Photos from the image-classification dataset "dataset" in the GitHub repository SKTDeveloper99/calorie_app_danika. Its 3 classes are: apple, banana, orange.

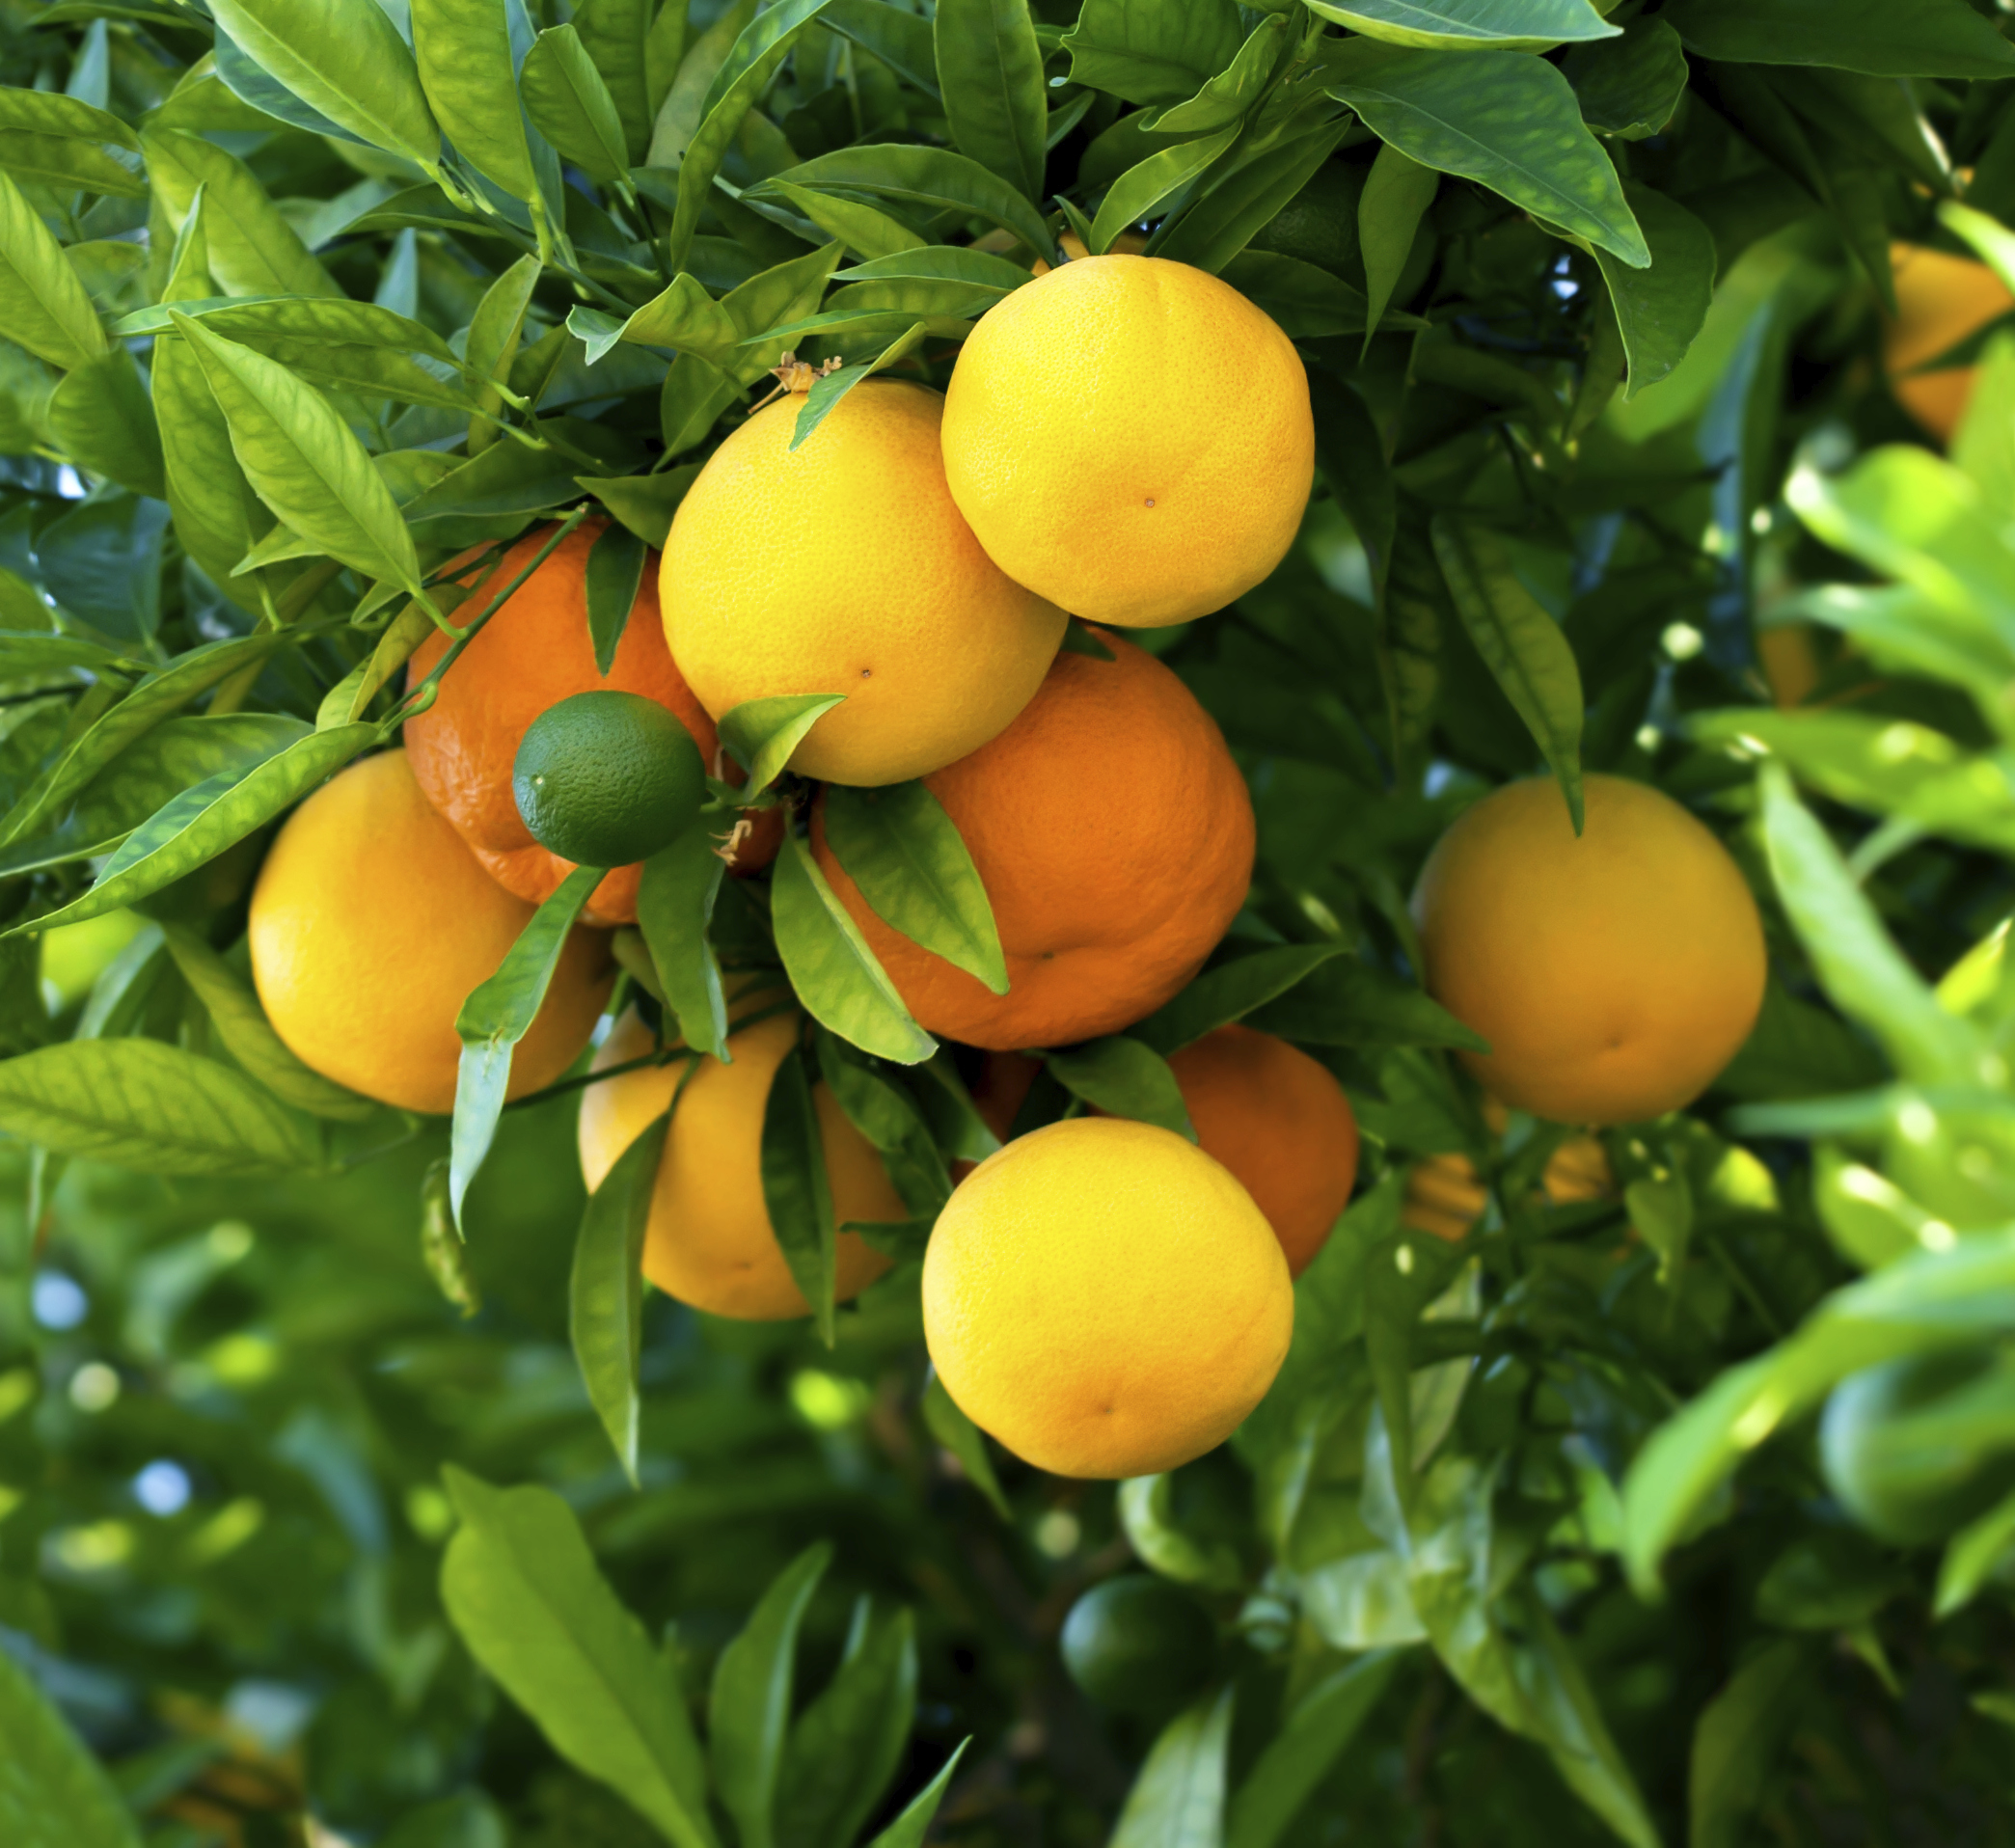
Label: orange

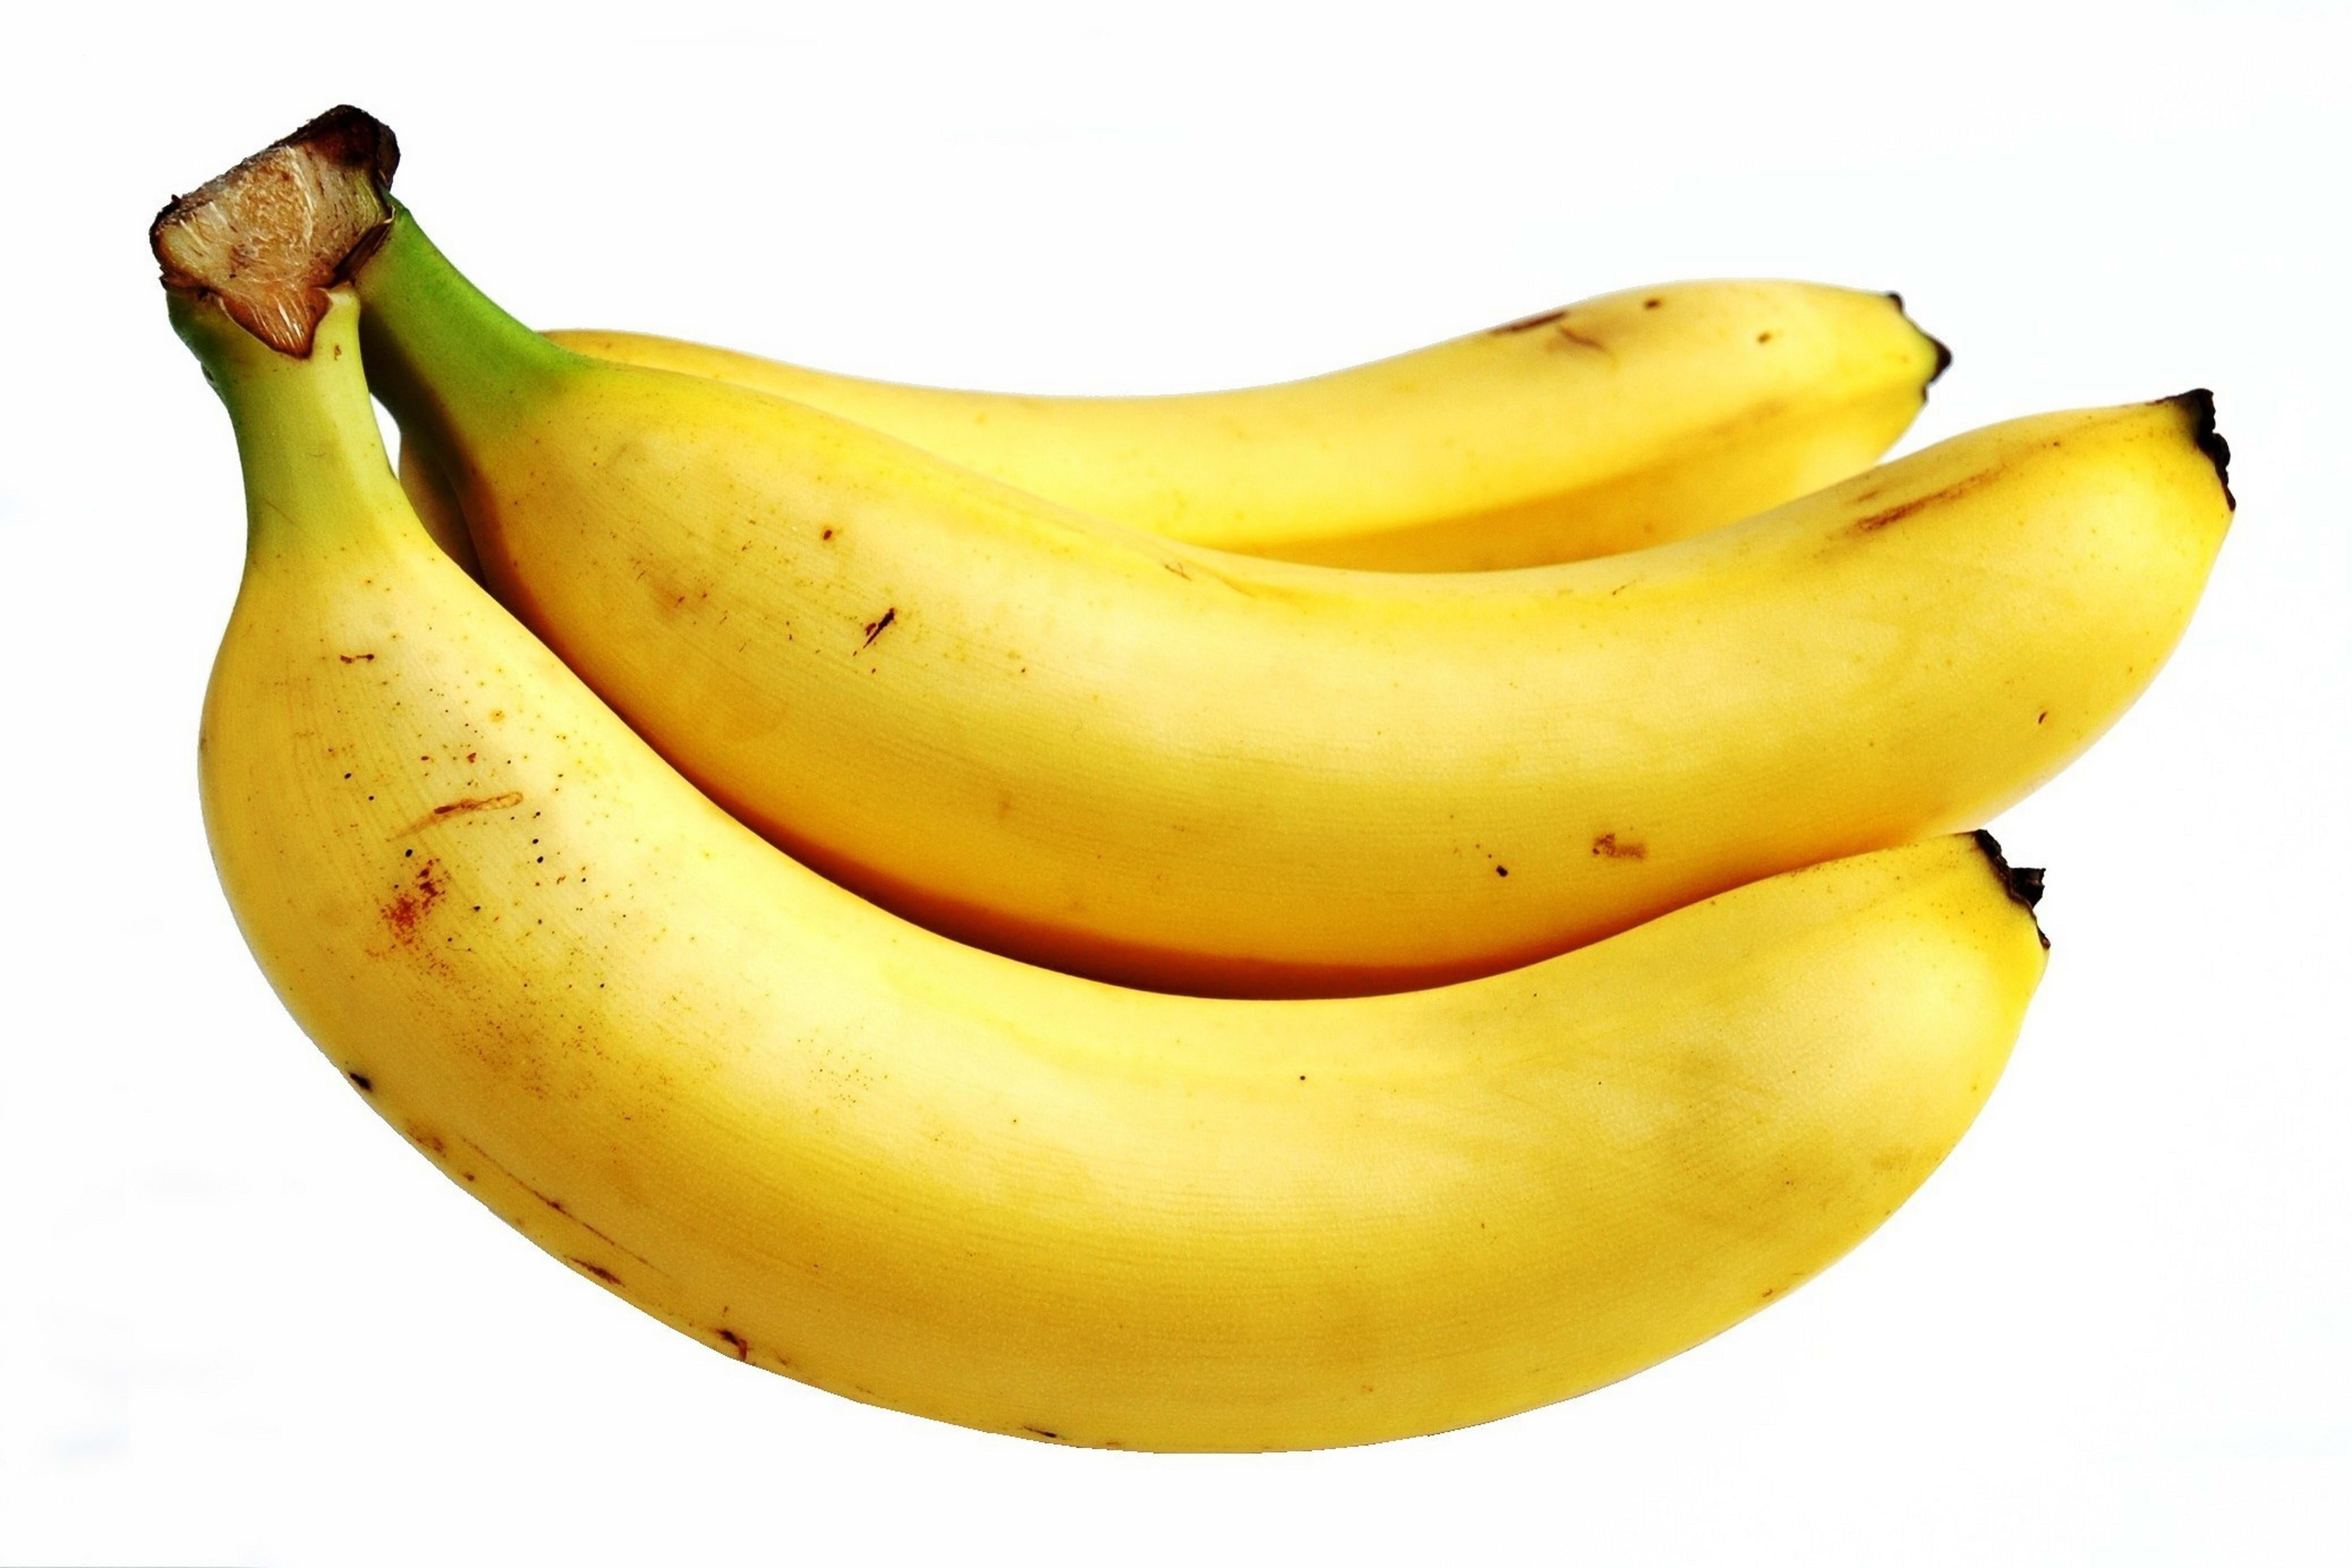
Label: banana

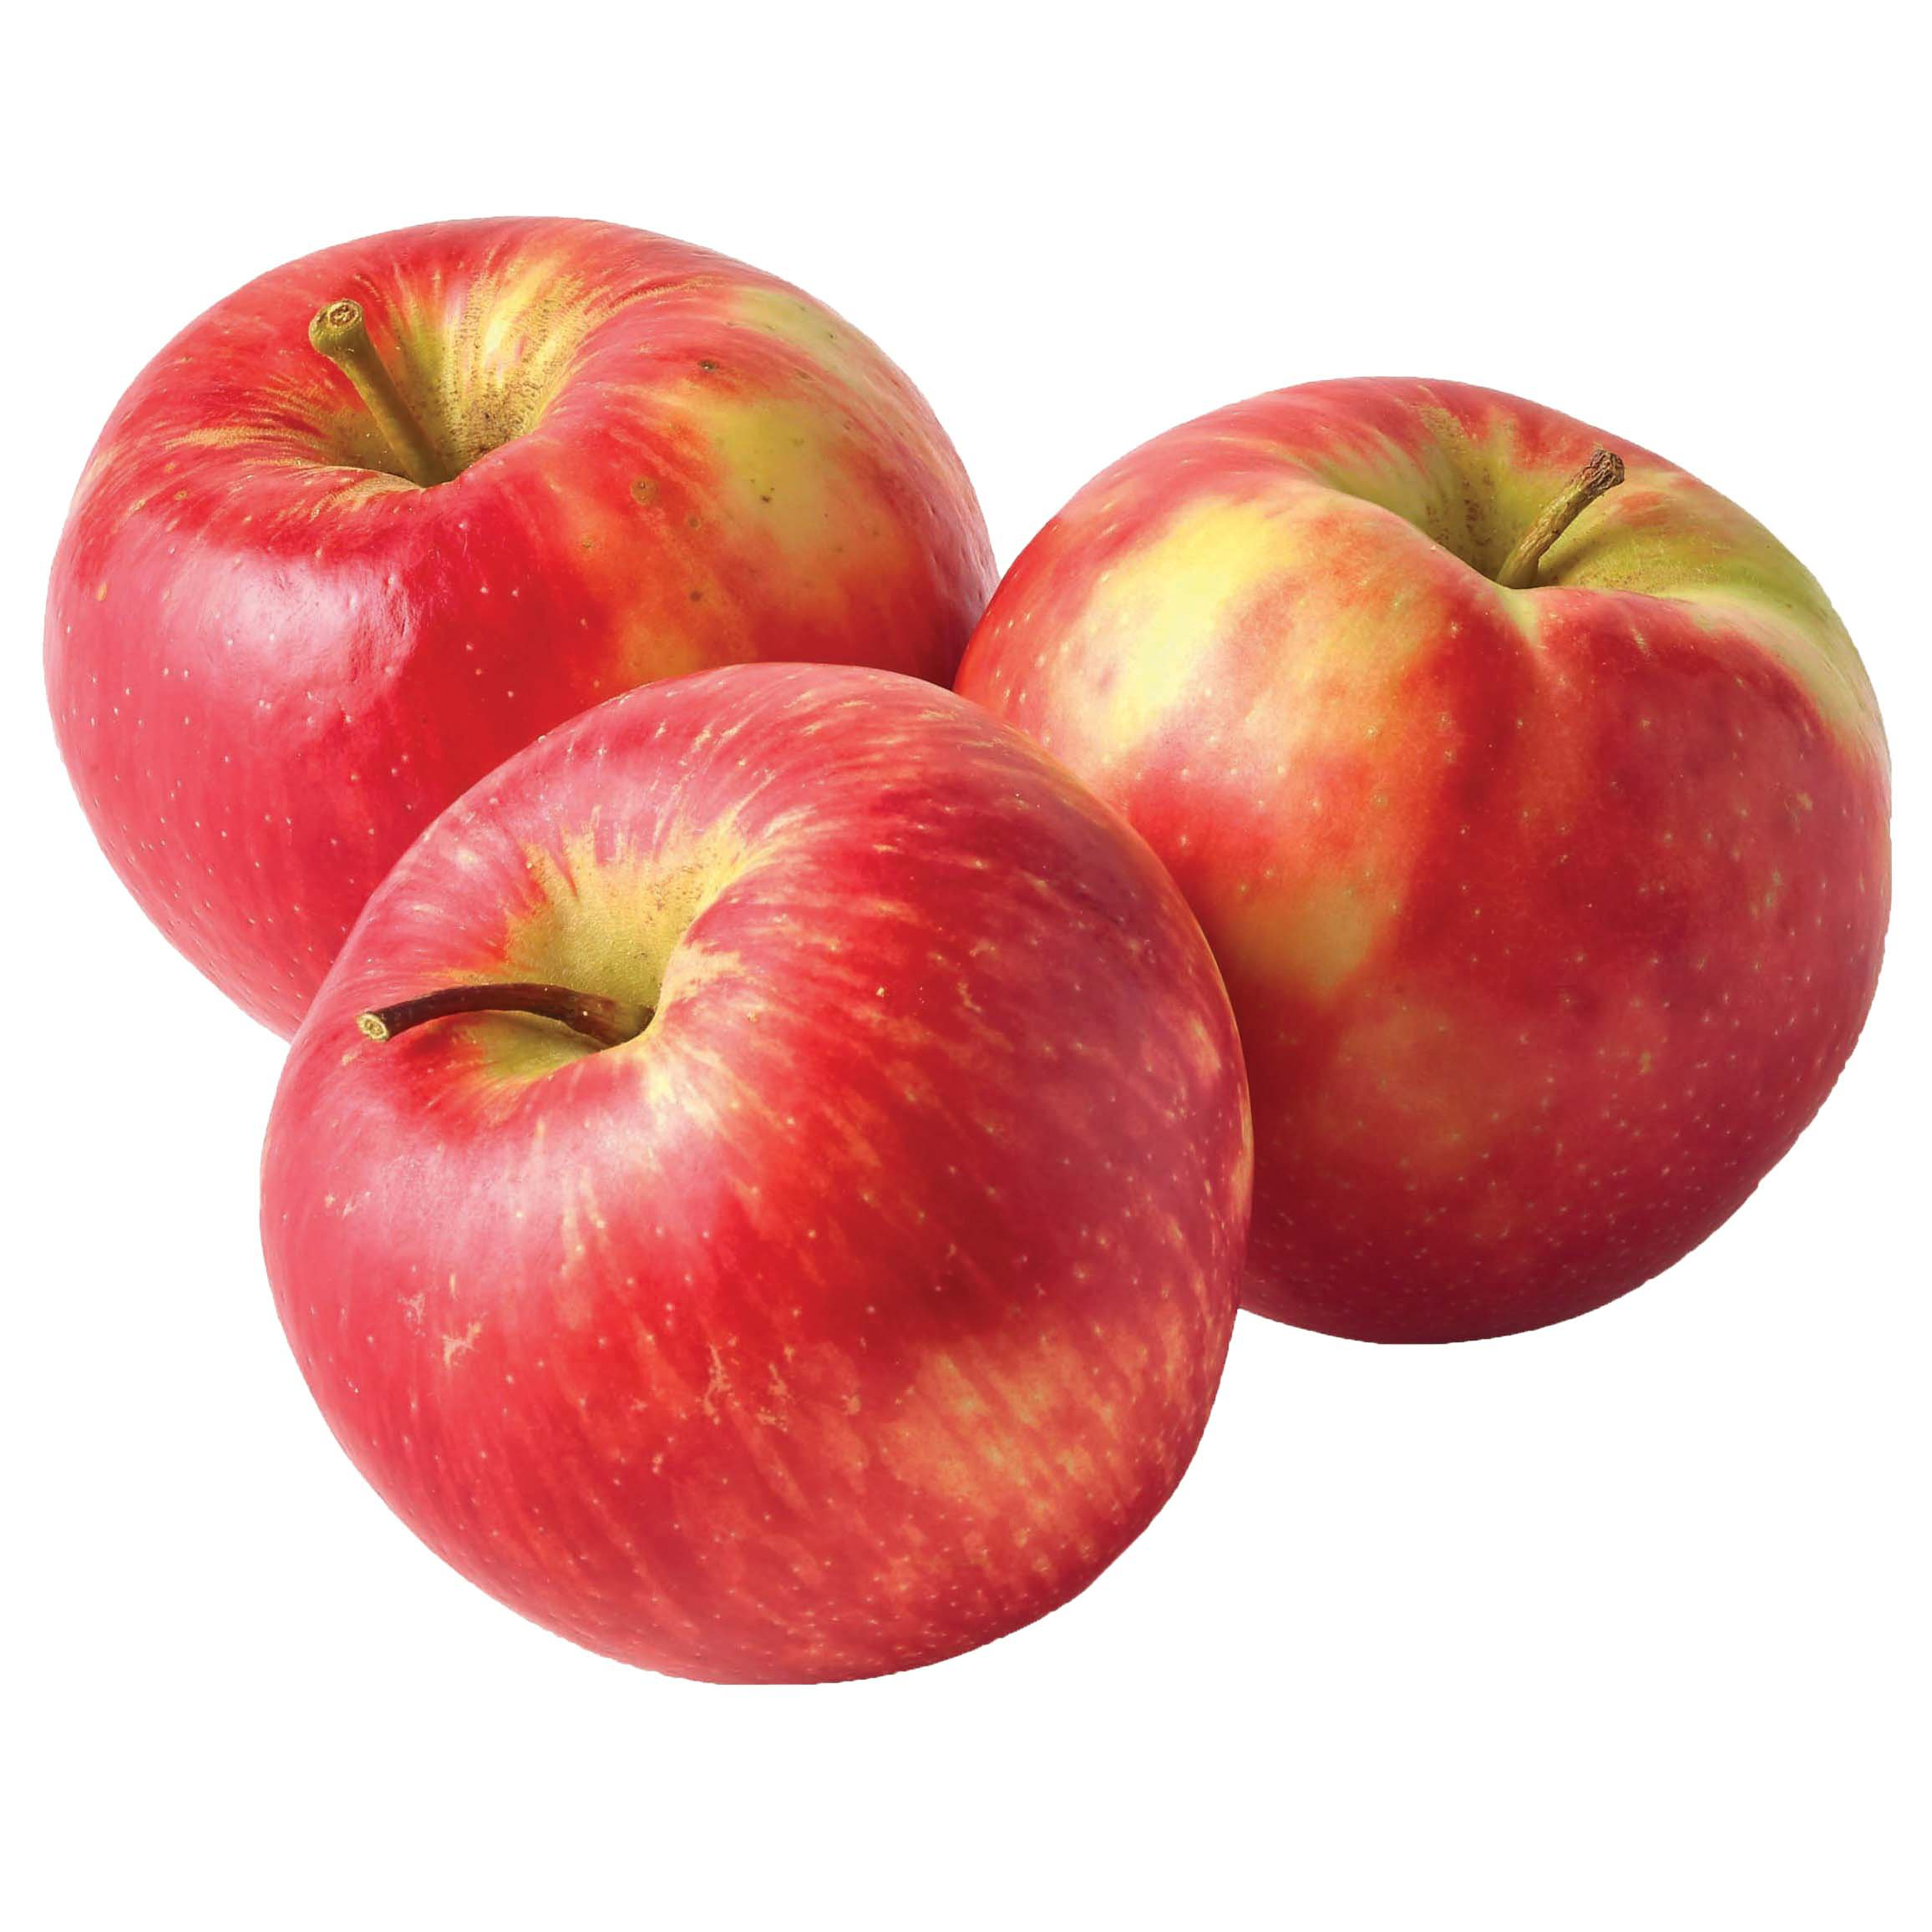
Label: apple

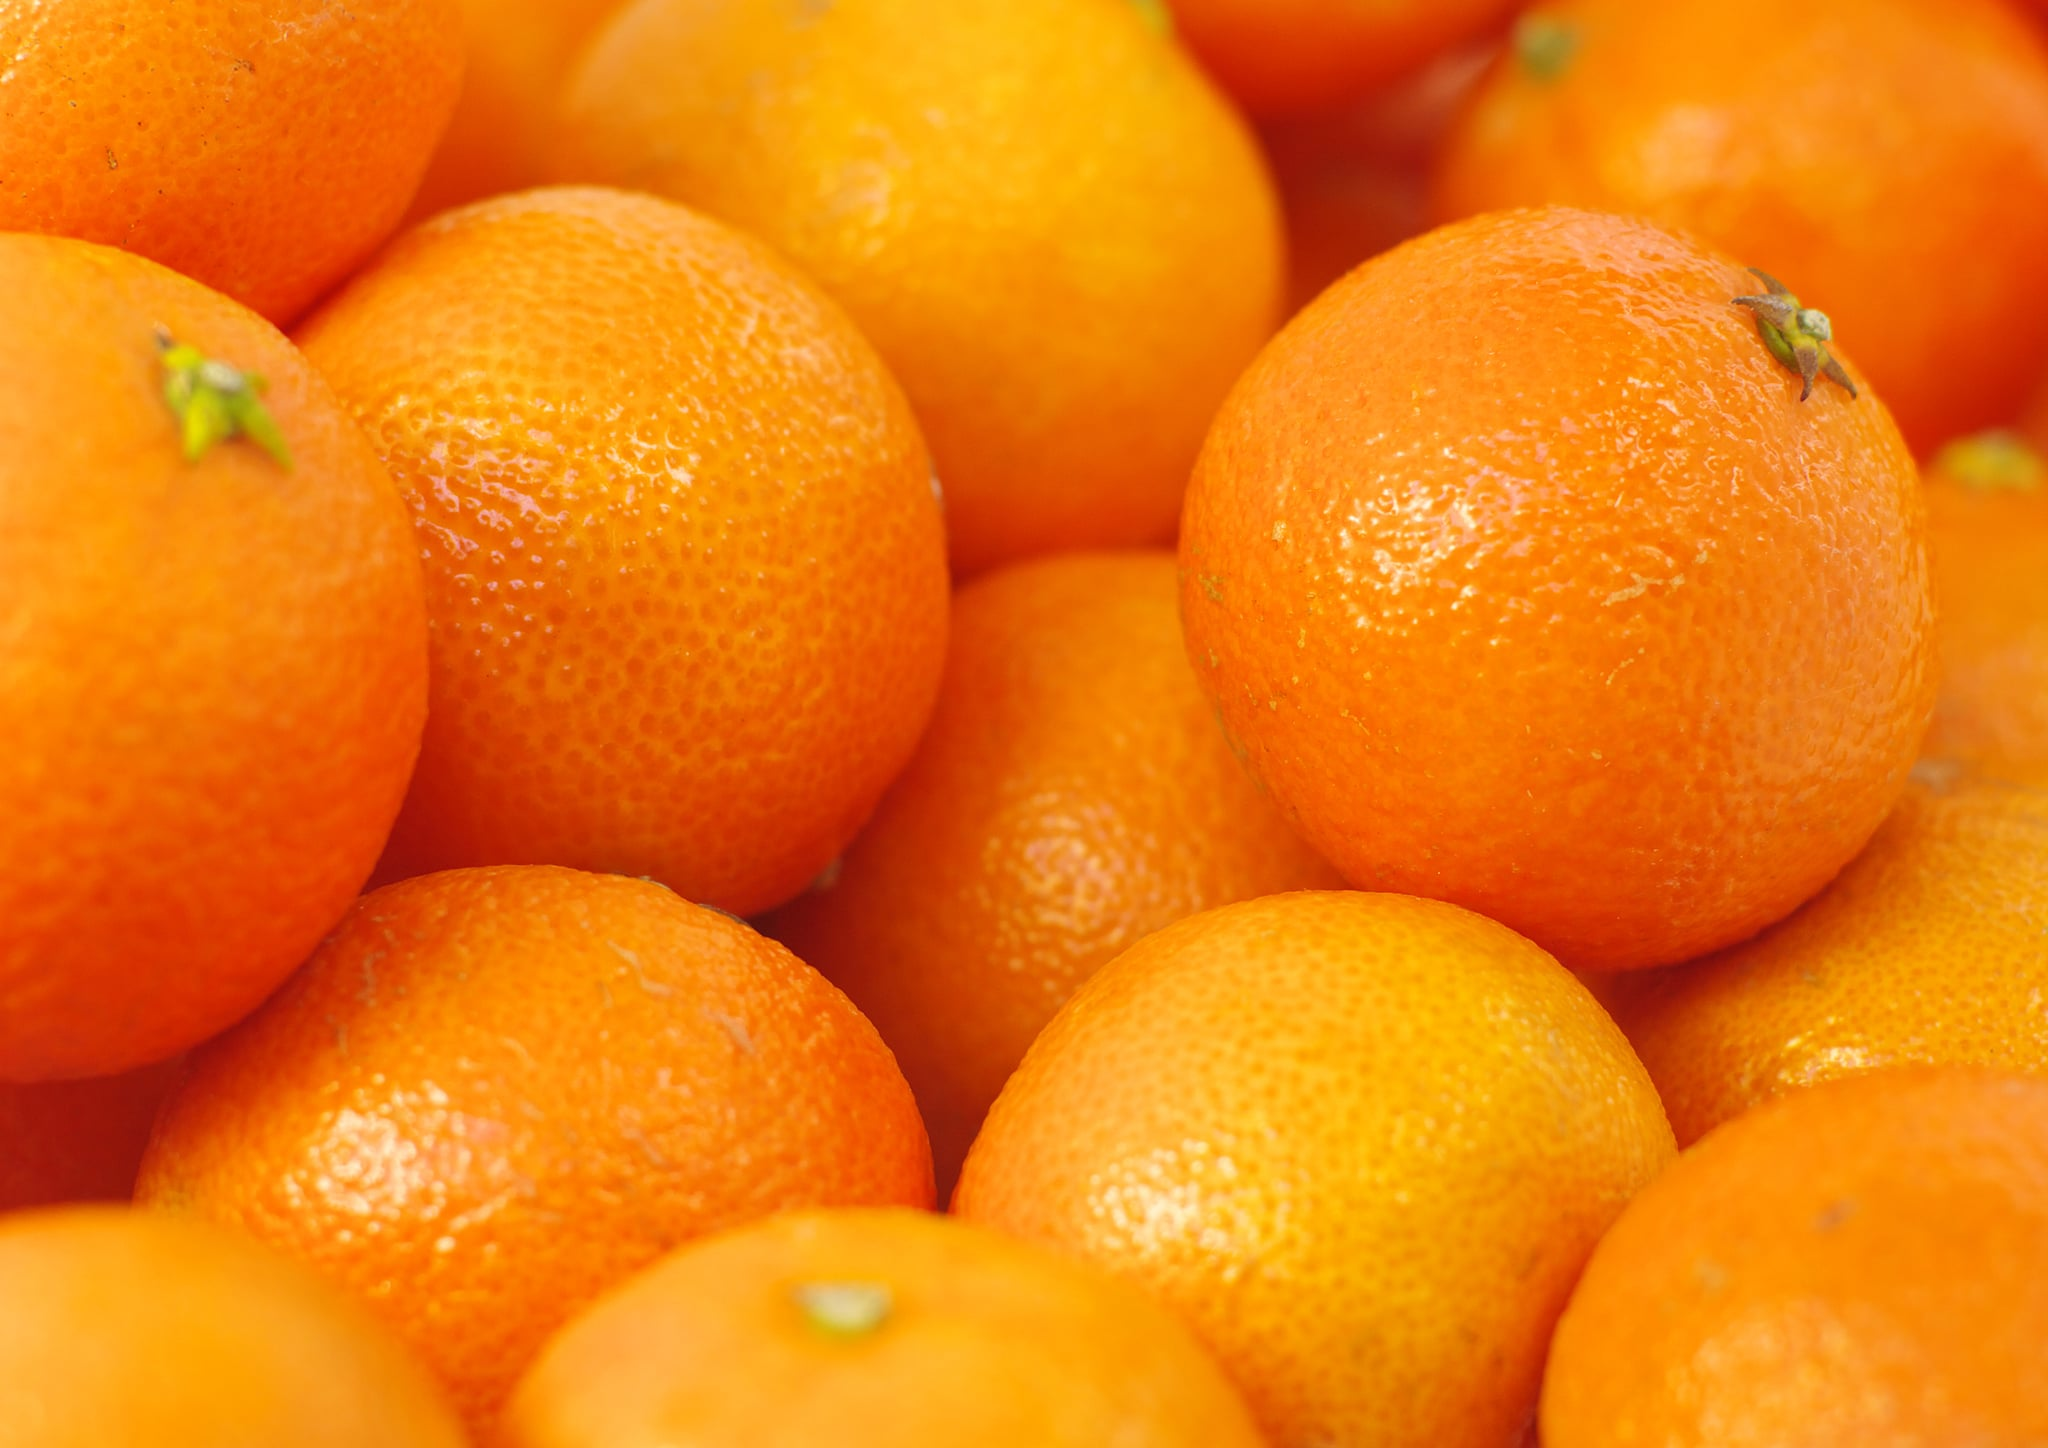
Label: orange

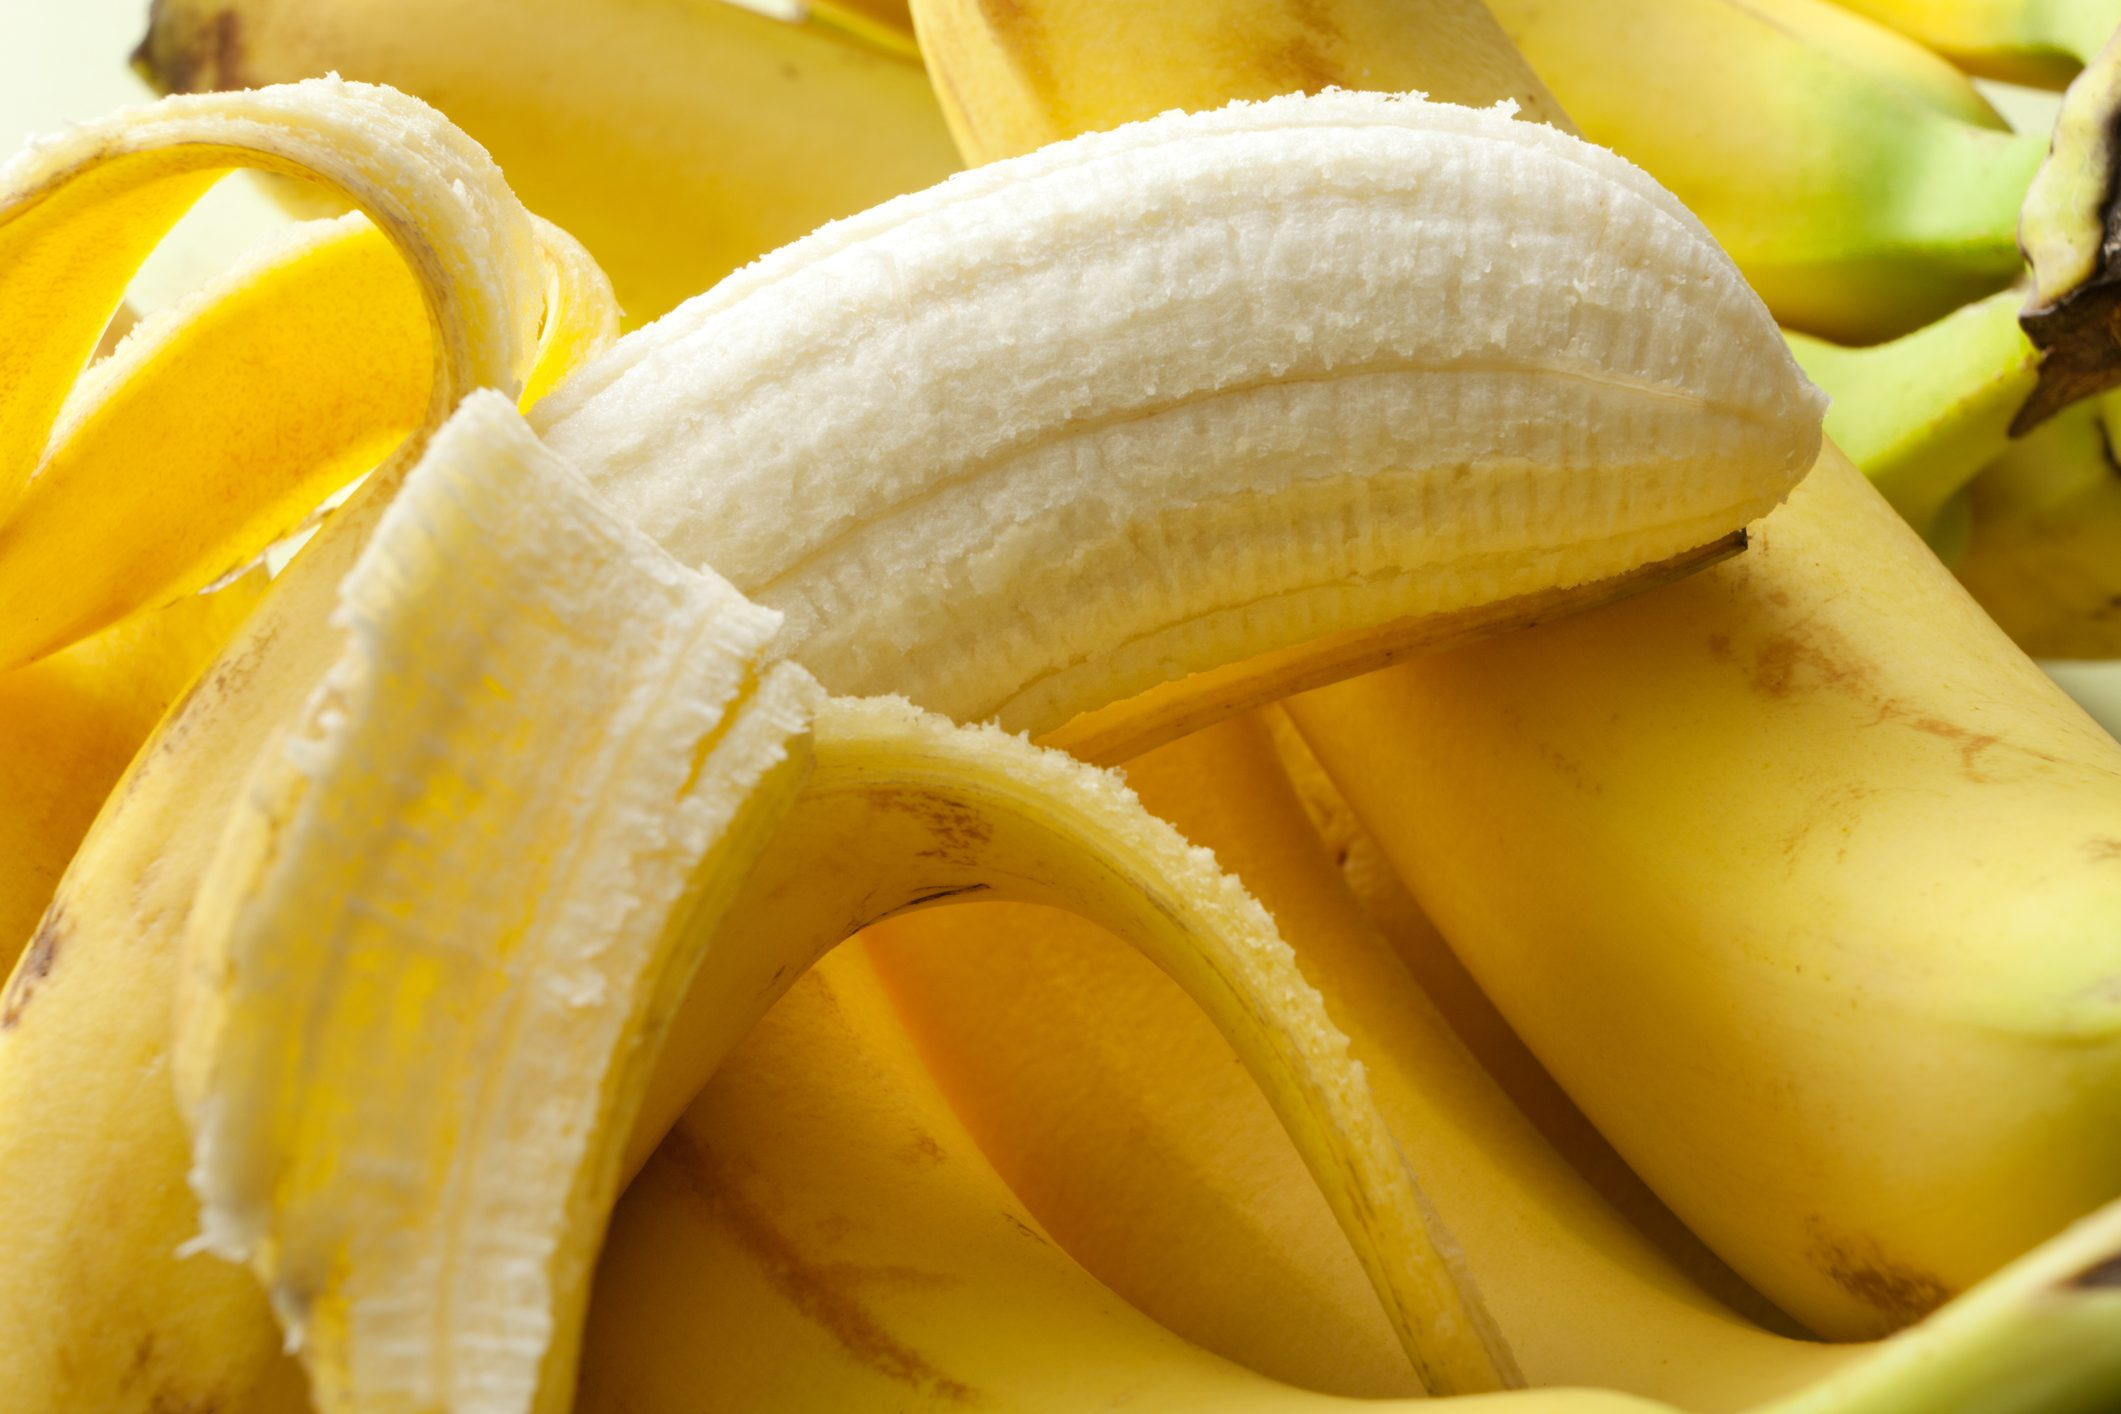
Label: banana

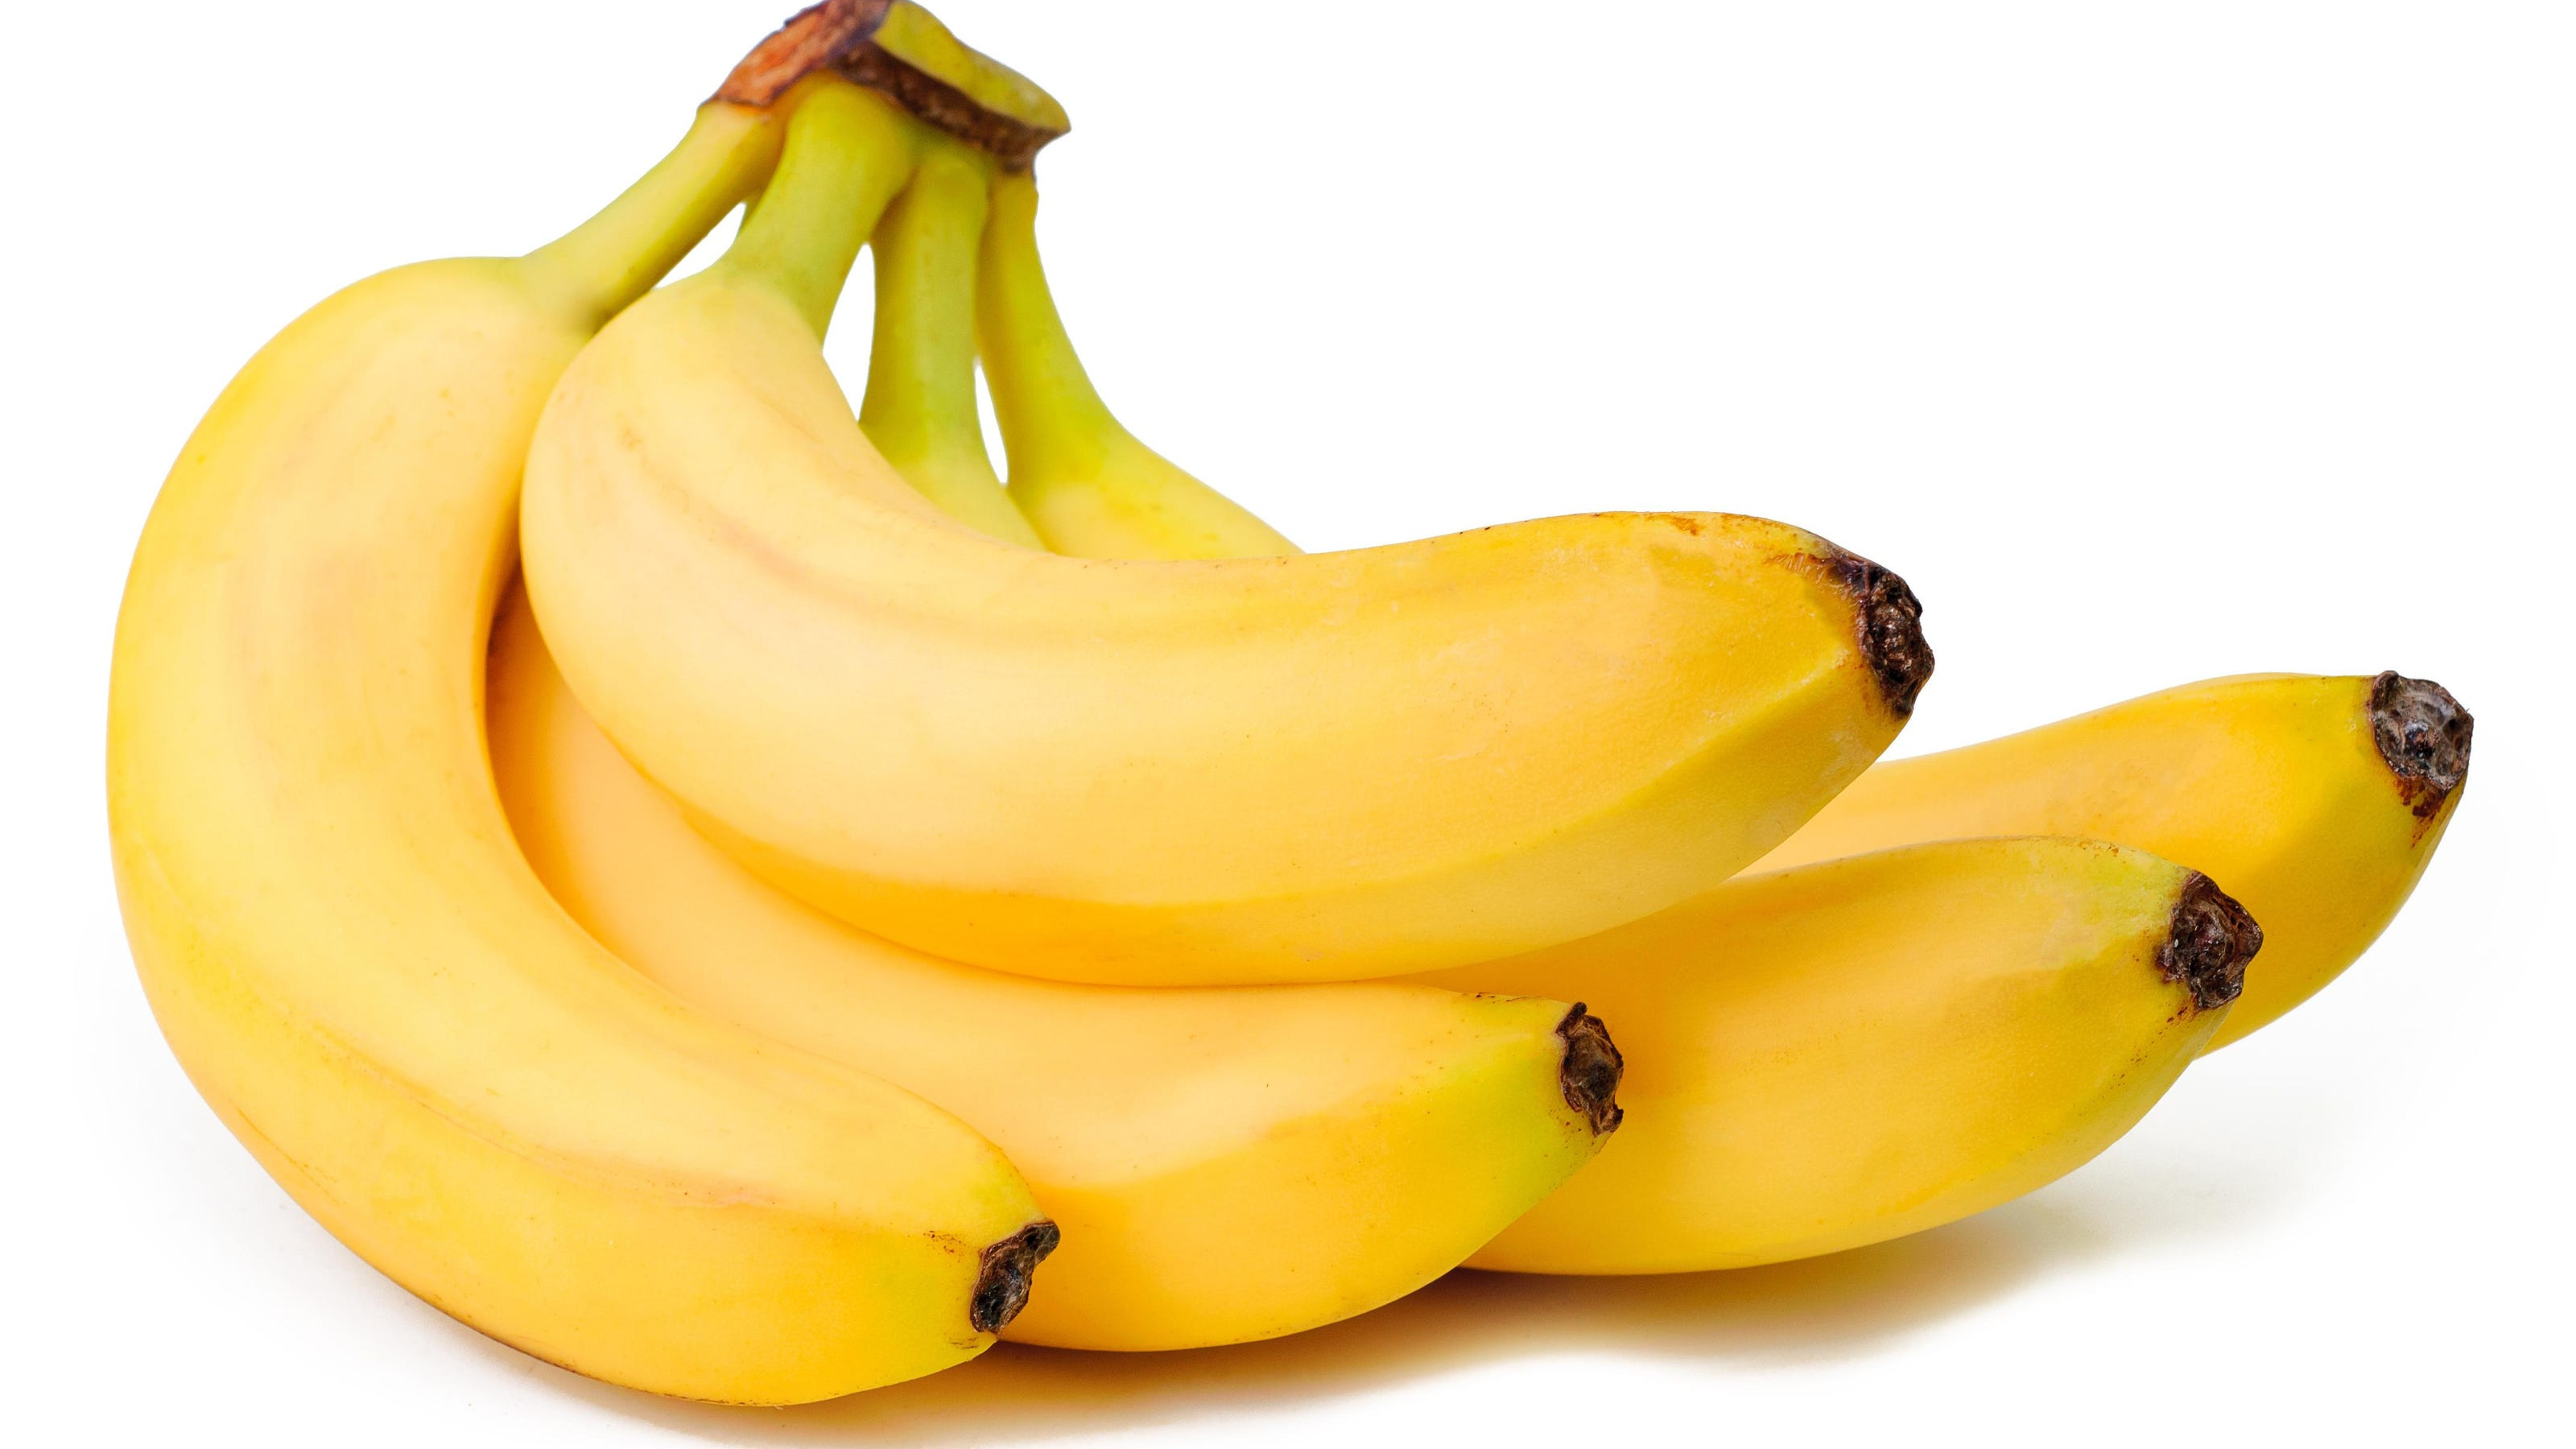
Label: banana
